Run: headless pygame with SDL's dummy video driver; simulated clock (each Clock.tick advances the game by its frame time, no real sleeping); random seed 0; keys injected as events and as key.get_pressed() state; no mouse input.
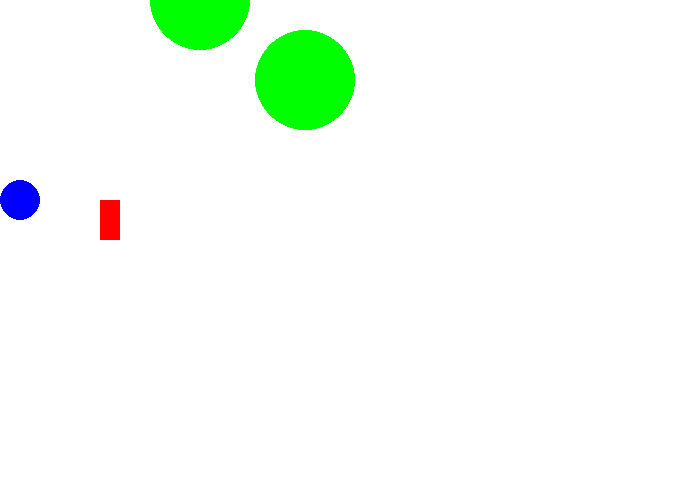
Frame 1 of 4 · flips 1–60 · no input
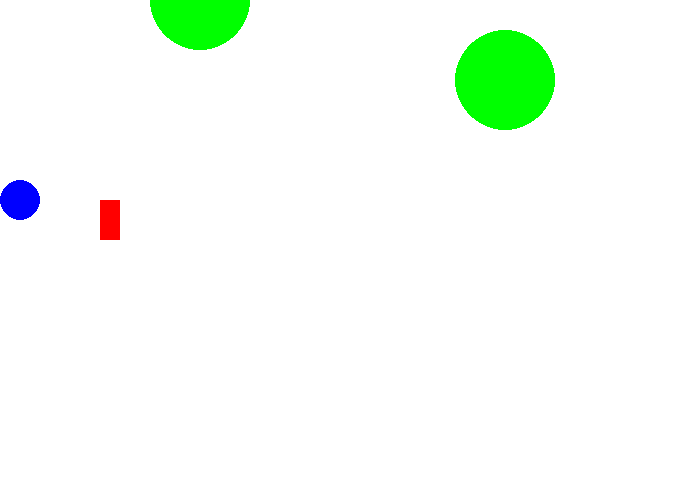
Frame 2 of 4 · flips 61–180 · tapped SPACE, RETURN · held RIGHT (→), D
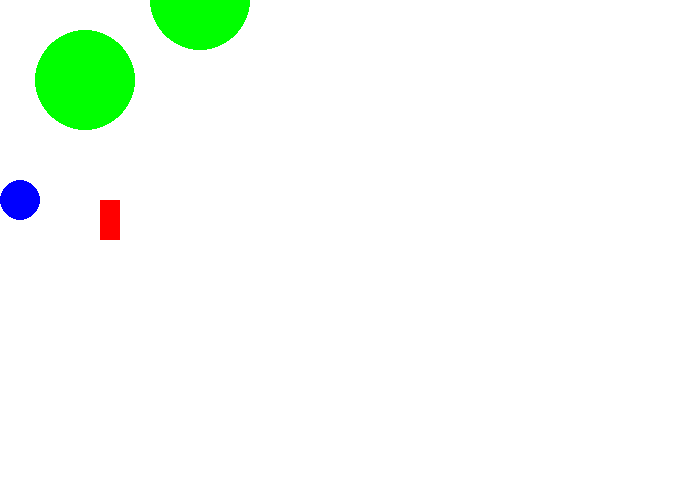
Frame 3 of 4 · flips 181–300 · held DOWN (↓), S
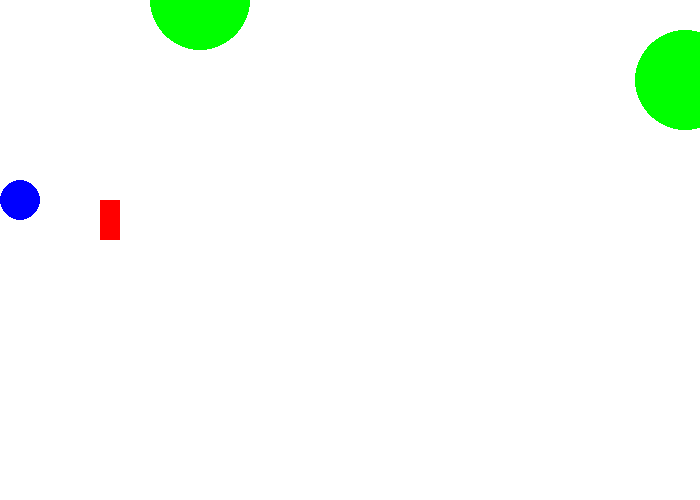
Frame 4 of 4 · flips 301–420 · held LEFT (←), A, UP (↑), W

The pygame program that drew these frames:

#!coding: utf-8
from __future__ import print_function, division

import pygame
pygame.init()

taille = [700, 500]
ecran = pygame.display.set_mode(taille)

NOIR = [0, 0, 0]
BLANC = [255, 255, 255]
ROUGE = [255, 0, 0]
VERT = [0, 255, 0]
BLEU = [0, 0, 255]

# DÉBUT
a = 5
sens = 1
clock = pygame.time.Clock()

fini = 0
while fini == 0:
    
    for event in pygame.event.get():
        if event.type == pygame.QUIT:
            fini = 1
    
    # TICK
    if sens == 1:
        a += 5
    else:
        a -= 5
                    
    print(a)
    if a > 700:
        sens = -1
    else:    
        if a < 0:
            sens = 1

    
    ecran.fill(BLANC)
    
    # DESSIN
    
    pygame.draw.rect(ecran, ROUGE, [100,200, 20,40])
    pygame.draw.circle(ecran, BLEU, [20,200], 20)
    pygame.draw.circle(ecran, VERT, [a, 80], 50)
    pygame.draw.circle(ecran, VERT, [200, 0], 50)
    
    pygame.display.flip()
    
    clock.tick(60) # 60 images par sec, 60 fps
    
pygame.quit()
